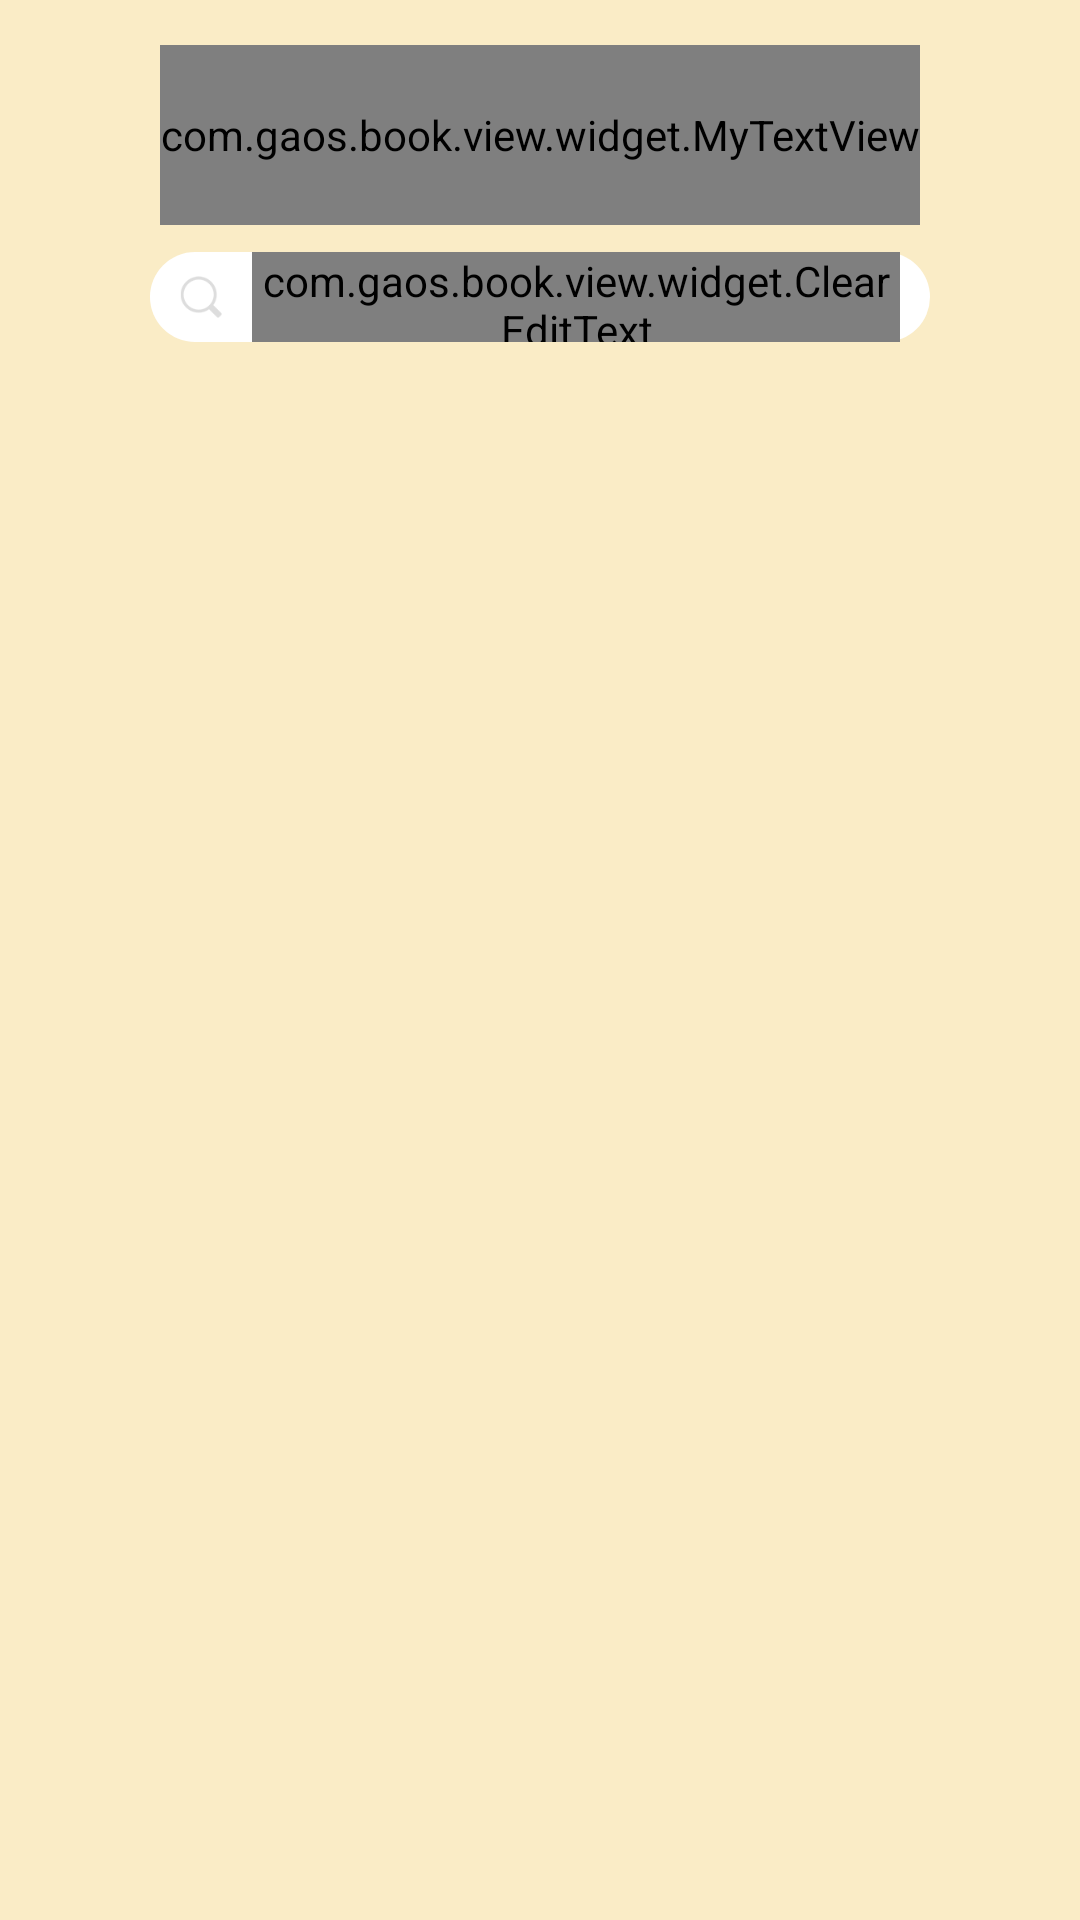

This screen was rendered from an Android layout file. Write that file and the resources it references.
<!-- AndroidManifest.xml: activity theme Theme.MyApplication.Fullscreen -->
<!-- res/layout/activity_main.xml -->
<?xml version="1.0" encoding="utf-8"?>
<LinearLayout xmlns:android="http://schemas.android.com/apk/res/android"
    xmlns:app="http://schemas.android.com/apk/res-auto"
    xmlns:tools="http://schemas.android.com/tools"
    android:layout_width="match_parent"
    android:layout_height="match_parent"
    android:orientation="vertical"
    android:background="@color/theme"
    android:focusable="true"
    android:focusableInTouchMode="true"
    tools:context=".view.activity.MainActivity">

    <com.gaos.book.view.widget.MyTextView
        android:layout_gravity="center"
        android:gravity="center"
        android:layout_marginTop="@dimen/margin"
        android:layout_width="wrap_content"
        android:layout_height="60dp"
        android:textStyle="bold"
        android:textSize="@dimen/title_text_size"
        android:text="耽美小说" />


    <RelativeLayout
        android:id="@+id/searsh_container"
        android:layout_width="match_parent"
        android:layout_height="wrap_content"
        android:layout_below="@+id/ll_actionBar"
        android:background="@color/theme"
        android:gravity="center_vertical"
        android:orientation="horizontal">

        <LinearLayout
            android:id="@+id/searsh_ll"
            android:layout_width="match_parent"
            android:layout_height="30dp"
            android:layout_gravity="center_vertical"
            android:layout_marginLeft="50dp"
            android:layout_marginTop="9dp"
            android:layout_marginRight="50dp"
            android:layout_marginBottom="9dp"
            android:background="@drawable/shape_search"
            android:orientation="horizontal">

            <ImageView
                android:id="@+id/searsh_button"
                android:layout_width="14dp"
                android:layout_height="14dp"
                android:layout_gravity="center_vertical"
                android:layout_marginLeft="10dp"
                android:src="@mipmap/search_h" />

            <com.gaos.book.view.widget.ClearEditText
                android:id="@+id/et_search"
                android:layout_width="10dp"
                android:layout_height="match_parent"
                android:layout_marginLeft="10dp"
                android:layout_marginRight="10dp"
                android:layout_weight="1"
                android:background="@null"
                android:gravity="center_vertical"
                android:hint="@string/hint_search_key"
                android:imeOptions="actionSearch"
                android:lines="1"
                android:singleLine="true"
                android:textSize="13sp" />
        </LinearLayout>

        <TextView
            android:id="@+id/nodata"
            android:layout_width="wrap_content"
            android:layout_height="wrap_content"
            android:layout_below="@+id/searsh_ll"
            android:layout_centerInParent="true"
            android:drawablePadding="8dp"
            android:layout_marginLeft="10dp"
            android:background="@null"
            android:gravity="center"
            android:lines="1"
            android:paddingTop="6dp"
            android:paddingRight="10dp"
            android:paddingBottom="15dp"
            android:textColor="@color/black"
            android:visibility="gone"
            android:textSize="15sp"/>
    </RelativeLayout>

    <androidx.recyclerview.widget.RecyclerView
        android:id="@+id/list"
        android:layout_width="match_parent"
        android:layout_height="match_parent"/>

</LinearLayout>
<!-- resources referenced by this layout -->
<resources>
  <color name="black">#FF000000</color>
  <color name="theme">#faecc6</color>
  <dimen name="margin">15dp</dimen>
  <dimen name="title_text_size">25dp</dimen>
  <!-- drawable shape_search (drawable) -->
  <?xml version="1.0" encoding="utf-8"?>
  <shape xmlns:android="http://schemas.android.com/apk/res/android">
  
      
      <solid android:color="@color/white"/>
  
      <corners android:radius="30dp"/>
  
  </shape>
  <!-- mipmap search_h: png bitmap (mipmap-xxhdpi, 16527 bytes) -->
  <string name="hint_search_key">输入书名或者作者</string>
  <style name="Theme.MyApplication.Fullscreen" parent="Theme.MyApplication">
          <item name="android:actionBarStyle">@style/Widget.Theme.MyApplication.ActionBar.Fullscreen
          </item>
          <item name="android:windowActionBarOverlay">true</item>
          <item name="android:windowBackground">@null</item>
      </style>
  <color name="white">#FFFFFFFF</color>
  <style name="Theme.MyApplication" parent="Theme.MaterialComponents.DayNight.DarkActionBar">
          
          <item name="windowActionBar">false</item>
          <item name="windowNoTitle">true</item>
          <item name="colorPrimary">@color/purple_500</item>
          <item name="colorPrimaryVariant">@color/purple_700</item>
          <item name="colorOnPrimary">@color/white</item>
          
          <item name="colorSecondary">@color/teal_200</item>
          <item name="colorSecondaryVariant">@color/teal_700</item>
          <item name="colorOnSecondary">@color/black</item>
          
          <item name="android:statusBarColor" tools:targetApi="l">?attr/colorPrimaryVariant</item>
          
      </style>
  <style name="Widget.Theme.MyApplication.ActionBar.Fullscreen" parent="Widget.AppCompat.ActionBar">
          <item name="android:background">@color/black_overlay</item>
      </style>
  <color name="purple_500">#FF6200EE</color>
  <color name="purple_700">#FF3700B3</color>
  <color name="teal_200">#FF03DAC5</color>
  <color name="teal_700">#FF018786</color>
  <color name="black_overlay">#66000000</color>
</resources>
